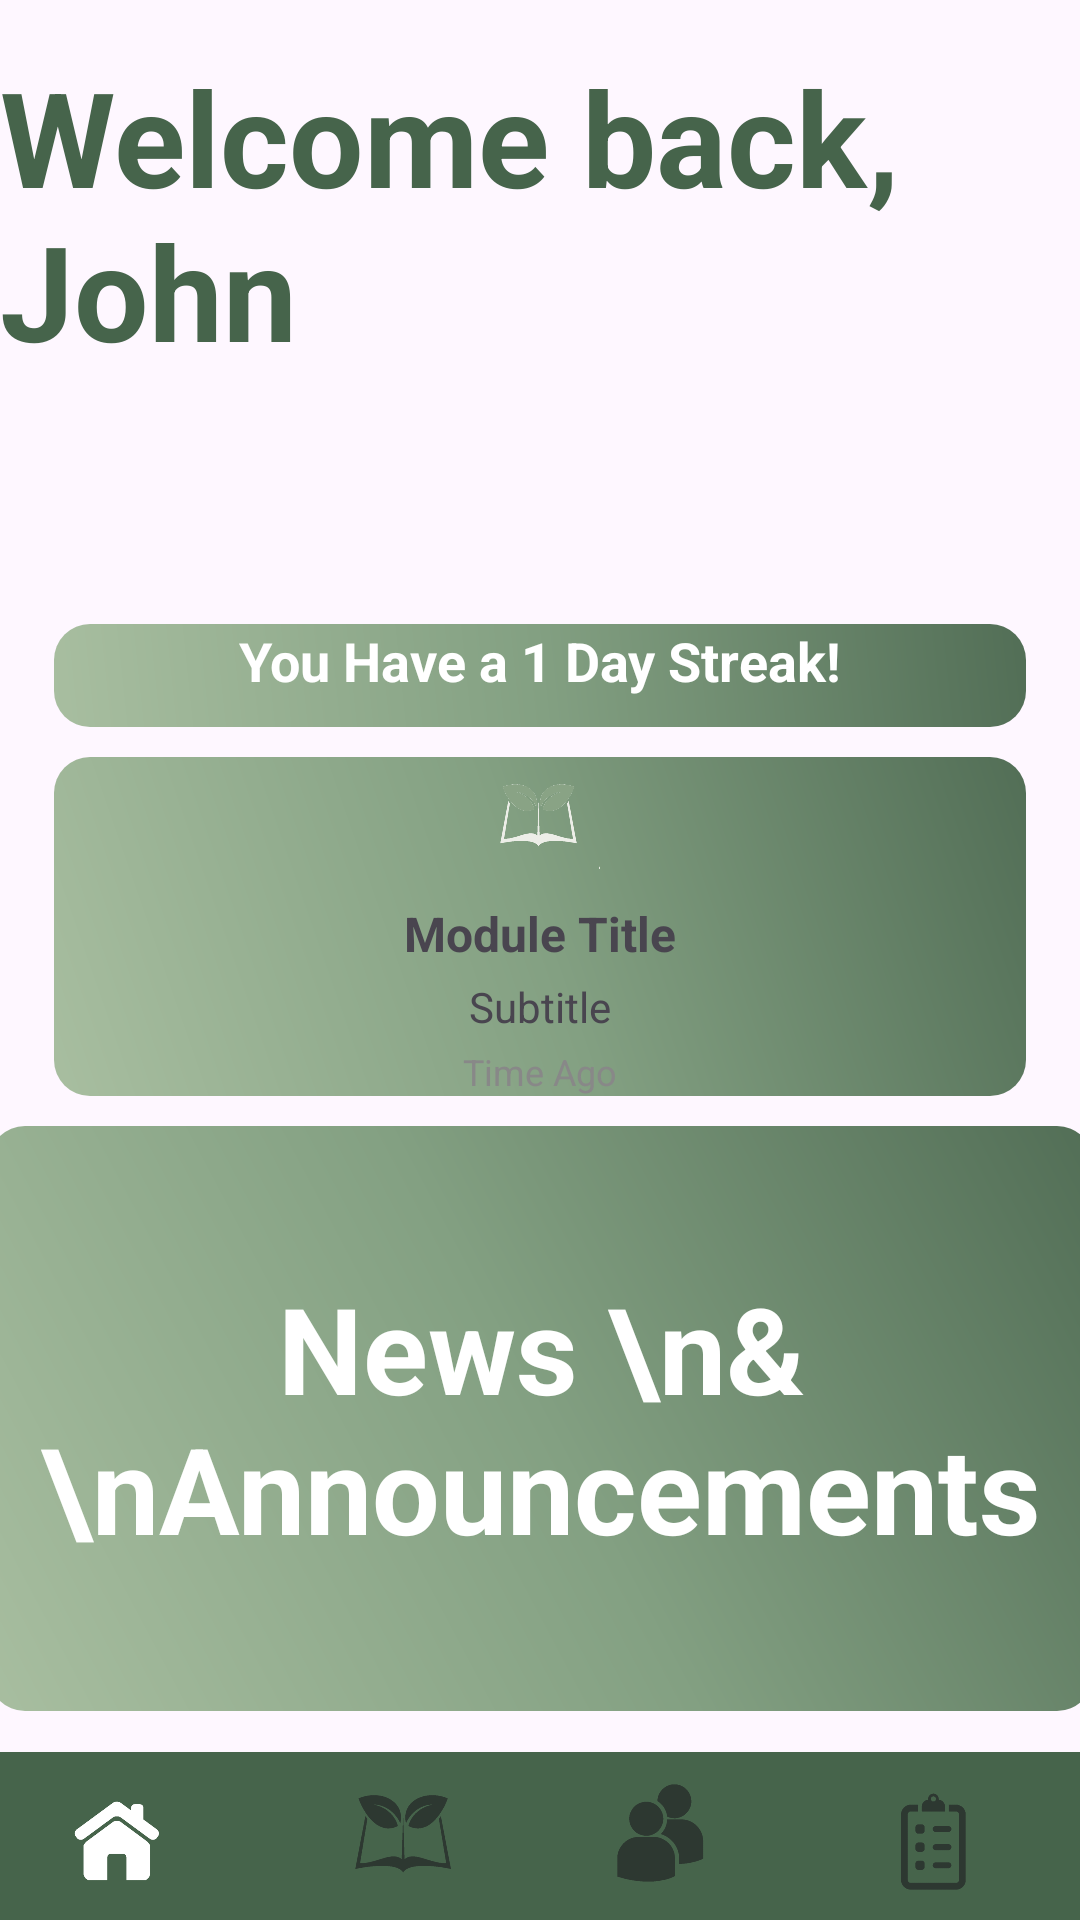

Write the Android layout XML for this screen, with the resource values it uses.
<!-- AndroidManifest.xml: application theme Theme.EcoSynergy -->
<!-- res/layout/activity_main.xml -->
<androidx.constraintlayout.widget.ConstraintLayout
    xmlns:android="http://schemas.android.com/apk/res/android"
    xmlns:app="http://schemas.android.com/apk/res-auto"
    android:layout_width="match_parent"
    android:layout_height="match_parent">

    
    <TextView
        android:id="@+id/home_message"
        android:layout_width="wrap_content"
        android:layout_height="wrap_content"
        android:text="Welcome back, John"
        android:textSize="44sp"
        android:textColor="@color/primaryColor"
        android:textStyle="bold"
        android:textAlignment="viewStart"
        android:layout_margin="16dp"
        app:layout_constraintTop_toTopOf="parent"
        app:layout_constraintStart_toStartOf="parent"
        app:layout_constraintEnd_toEndOf="parent" />

    
    <LinearLayout
        android:id="@+id/streakSection"
        android:layout_width="0dp"
        android:layout_height="wrap_content"
        android:layout_marginTop="82dp"
        android:background="@drawable/gradient_background"
        android:orientation="vertical"
        app:layout_constraintEnd_toEndOf="parent"
        app:layout_constraintStart_toStartOf="parent"
        app:layout_constraintTop_toBottomOf="@id/home_message"
        app:layout_constraintWidth_percent="0.9">

        <TextView
            android:id="@+id/streakText"
            android:layout_width="wrap_content"
            android:layout_height="wrap_content"
            android:layout_gravity="center_horizontal"
            android:text="You Have a 1 Day Streak!"
            android:textColor="@android:color/white"
            android:textSize="18sp"
            android:textStyle="bold" />

        
        <androidx.constraintlayout.widget.ConstraintLayout
            android:layout_width="match_parent"
            android:layout_height="wrap_content"
            android:layout_marginTop="10dp">

            <ImageView
                android:id="@+id/leaf1"
                android:layout_width="40dp"
                android:layout_height="40dp"
                android:src="@drawable/leaf"
                android:visibility="gone"
                app:layout_constraintBottom_toBottomOf="parent"
                app:layout_constraintStart_toStartOf="parent"
                app:layout_constraintTop_toTopOf="parent" />

            <ImageView
                android:id="@+id/leaf2"
                android:layout_width="40dp"
                android:layout_height="40dp"
                android:src="@drawable/leaf"
                android:visibility="gone"
                app:layout_constraintBottom_toBottomOf="parent"
                app:layout_constraintStart_toEndOf="@id/leaf1"
                app:layout_constraintTop_toTopOf="parent" />

            <ImageView
                android:id="@+id/leaf3"
                android:layout_width="40dp"
                android:layout_height="40dp"
                android:src="@drawable/leaf"
                android:visibility="gone"
                app:layout_constraintBottom_toBottomOf="parent"
                app:layout_constraintStart_toEndOf="@id/leaf2"
                app:layout_constraintTop_toTopOf="parent" />

            <ImageView
                android:id="@+id/leaf4"
                android:layout_width="40dp"
                android:layout_height="40dp"
                android:src="@drawable/leaf"
                android:visibility="gone"
                app:layout_constraintBottom_toBottomOf="parent"
                app:layout_constraintStart_toEndOf="@id/leaf3"
                app:layout_constraintTop_toTopOf="parent" />

            <ImageView
                android:id="@+id/leaf5"
                android:layout_width="40dp"
                android:layout_height="40dp"
                android:src="@drawable/leaf"
                android:visibility="gone"
                app:layout_constraintBottom_toBottomOf="parent"
                app:layout_constraintStart_toEndOf="@id/leaf4"
                app:layout_constraintTop_toTopOf="parent" />

            <ImageView
                android:id="@+id/leaf6"
                android:layout_width="40dp"
                android:layout_height="40dp"
                android:src="@drawable/leaf"
                android:visibility="gone"
                app:layout_constraintBottom_toBottomOf="parent"
                app:layout_constraintStart_toEndOf="@id/leaf5"
                app:layout_constraintTop_toTopOf="parent" />

            <ImageView
                android:id="@+id/leaf7"
                android:layout_width="40dp"
                android:layout_height="40dp"
                android:src="@drawable/leaf"
                android:visibility="gone"
                app:layout_constraintBottom_toBottomOf="parent"
                app:layout_constraintEnd_toEndOf="parent"
                app:layout_constraintStart_toEndOf="@id/leaf6"
                app:layout_constraintTop_toTopOf="parent" />
        </androidx.constraintlayout.widget.ConstraintLayout>
    </LinearLayout>

    
    <LinearLayout
        android:id="@+id/continueSection"
        android:layout_width="0dp"
        android:layout_height="wrap_content"
        android:layout_marginTop="10dp"
        android:layout_marginBottom="30dp"
        android:background="@drawable/gradient_background"
        android:orientation="vertical"
        app:layout_constraintBottom_toTopOf="@+id/newsSection"
        app:layout_constraintEnd_toEndOf="parent"
        app:layout_constraintStart_toStartOf="parent"
        app:layout_constraintTop_toBottomOf="@id/streakSection"
        app:layout_constraintWidth_percent="0.9">

        <ImageView
            android:id="@+id/continueModuleIcon"
            android:layout_width="40dp"
            android:layout_height="40dp"
            android:layout_gravity="center_horizontal"
            android:src="@drawable/learning_icon" />

        <TextView
            android:id="@+id/continueModuleTitle"
            android:layout_width="wrap_content"
            android:layout_height="wrap_content"
            android:layout_gravity="center_horizontal"
            android:layout_marginTop="8dp"
            android:text="Module Title"
            android:textSize="16sp"
            android:textStyle="bold" />

        <TextView
            android:id="@+id/continueModuleSubtitle"
            android:layout_width="wrap_content"
            android:layout_height="wrap_content"
            android:layout_gravity="center_horizontal"
            android:layout_marginTop="4dp"
            android:text="Subtitle"
            android:textSize="14sp" />

        <TextView
            android:id="@+id/continueModuleTime"
            android:layout_width="wrap_content"
            android:layout_height="wrap_content"
            android:layout_gravity="center_horizontal"
            android:layout_marginTop="4dp"
            android:text="Time Ago"
            android:textColor="#888888"
            android:textSize="12sp" />

    </LinearLayout>

    
    <LinearLayout
        android:id="@+id/newsSection"
        android:layout_width="368dp"
        android:layout_height="195dp"
        android:layout_marginTop="10dp"
        android:background="@drawable/gradient_background"
        android:orientation="vertical"
        app:layout_constraintEnd_toEndOf="parent"
        app:layout_constraintStart_toStartOf="parent"
        app:layout_constraintTop_toBottomOf="@id/continueSection"
        app:layout_constraintWidth_percent="0.9">

        
        <TextView
            android:layout_width="match_parent"
            android:layout_height="match_parent"
            android:layout_gravity="center_horizontal|center_vertical"
            android:gravity="center"
            android:text="News \n&amp; \nAnnouncements"
            android:textColor="@android:color/white"
            android:textSize="40sp"
            android:textStyle="bold" />
    </LinearLayout>

    
    <com.google.android.material.bottomnavigation.BottomNavigationView
        android:id="@+id/bottom_navigation"
        android:layout_width="match_parent"
        android:layout_height="wrap_content"
        android:background="@color/primaryColor"
        app:itemIconSize="50dp"
        app:labelVisibilityMode="unlabeled"
        app:menu="@menu/bottom_navigation_menu"
        style="@style/CustomBottomNavigationView"
        app:itemIconTint="@color/custom_icon_tint"
        app:layout_constraintBottom_toBottomOf="parent" />
</androidx.constraintlayout.widget.ConstraintLayout>
<!-- resources referenced by this layout -->
<resources>
  <color name="primaryColor">#46644b</color>
  <!-- drawable gradient_background (drawable) -->
  <?xml version="1.0" encoding="utf-8"?>
  <layer-list xmlns:android="http://schemas.android.com/apk/res/android">
      <item>
          <shape android:shape="rectangle">
              <gradient
                  android:angle="45"
                  android:endColor="#526e56"
                  android:centerColor="#83a082"
                  android:startColor="#a8bea0"/>
              <corners android:radius="12dp"/>
          </shape>
      </item>
  </layer-list>
  <!-- drawable learning_icon: png bitmap (drawable, 30301 bytes) -->
  <style name="CustomBottomNavigationView" parent="Widget.MaterialComponents.BottomNavigationView">
          <item name="itemBackground">@color/primaryColor</item>
          <item name="itemRippleColor">@null</item>
      </style>
  <style name="Theme.EcoSynergy" parent="Base.Theme.EcoSynergy" />
  <style name="Base.Theme.EcoSynergy" parent="Theme.Material3.DayNight.NoActionBar">
          
          <item name="colorPrimary">@color/primaryColor</item>
          <item name="buttonStyle">@style/CustomButtonStyle</item>
      </style>
  <style name="CustomButtonStyle" parent="Widget.MaterialComponents.Button">
          <item name="backgroundTint">@color/primaryColor</item>
          <item name="android:textColor">@android:color/white</item>
      </style>
</resources>
